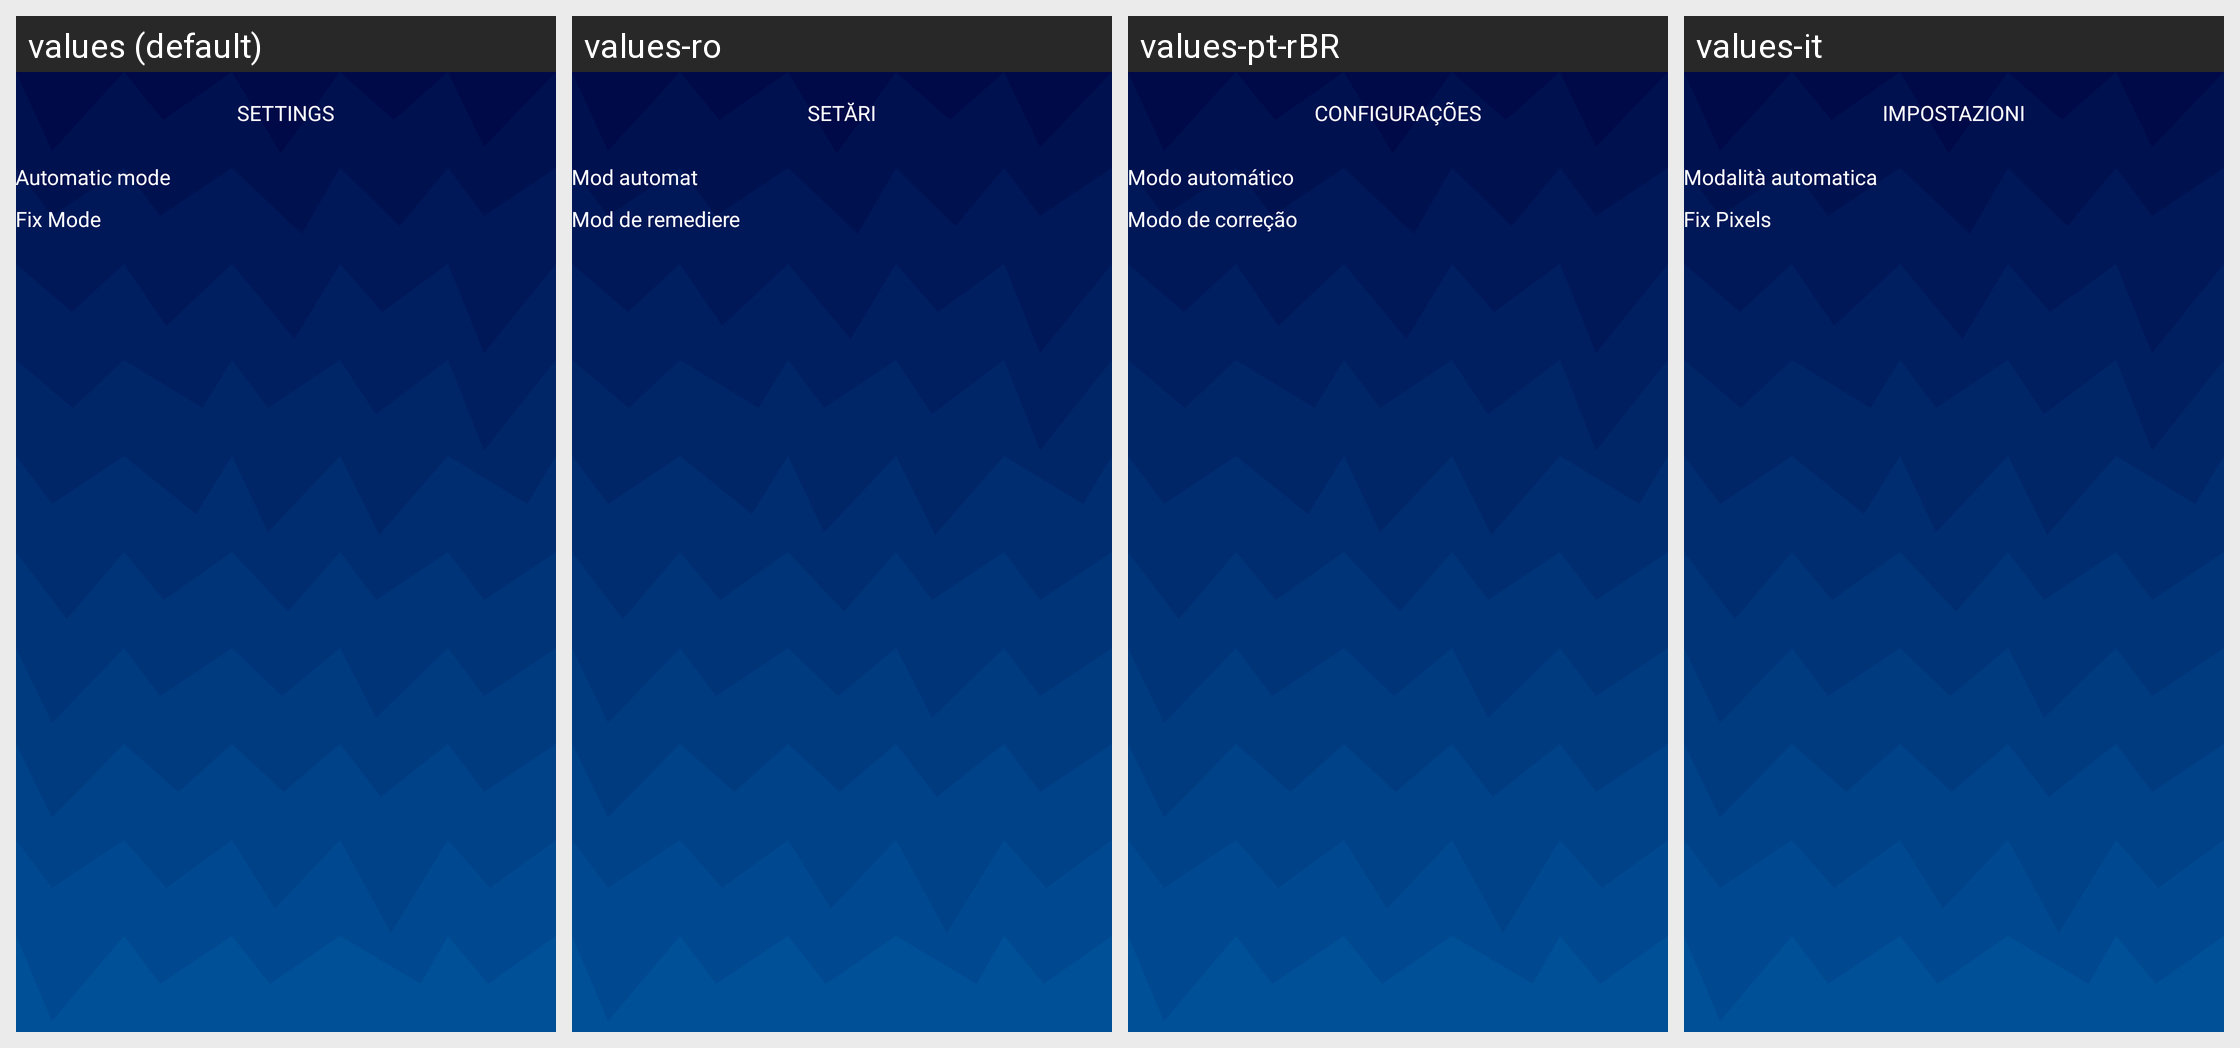

Locale-by-locale string values for the Android screen shown in this grid:
Android screen res/layout/fragment_settings.xml rendered under 4 locales, left to right: values (default), values-ro, values-pt-rBR, values-it. Device: Nexus 5 (rendered at 1080×1920; each locale shown at half size, 540×960, under a caption strip naming it); theme Theme.BadPixelSearch.
Other locales in the repository, not shown: values-ar, values-cs-rCZ, values-es, values-hi, values-id, values-ja, values-ko, values-pt, values-ru, values-tr.
Strings drawn on this screen, with the default value and each locale's value (text and hints the layout hard-codes, and strings that could not be matched under every locale, appear in the picture but are not listed):

settings_t
  values: SETTINGS
  values-ro: SETĂRI
  values-pt-rBR: CONFIGURAÇÕES
  values-it: IMPOSTAZIONI

automatic
  values: Automatic mode
  values-ro: Mod automat
  values-pt-rBR: Modo automático
  values-it: Modalità automatica

fix
  values: Fix Mode
  values-ro: Mod de remediere
  values-pt-rBR: Modo de correção
  values-it: Fix Pixels
